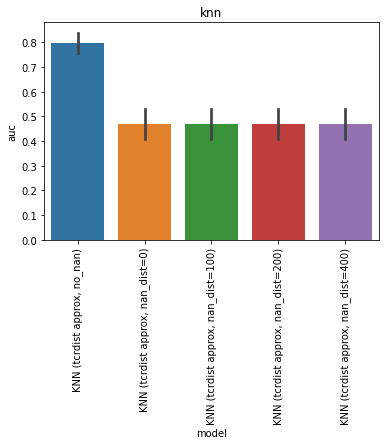

The table this chart was drawn from, first rows:
, model, auc, model_train_nan, imputer, chain, group, seed, epitope, species, train_alpha_only, train_beta_only, train_both, train_non, train_total, test_total, df_size, gene_features, missing_indicator, test_nr, improvement
0, KNN (tcrdist approx, no_nan), 0.8138, False, , both, knn, 0.0, GILGFVFTL, HomoSapiens, 0.0, 0.0, 9.0, 0.0, 9.0, 108.0, 50.0, , False, 1, 0.01621
1, KNN (tcrdist approx, no_nan), 0.7245, False, , both, knn, 1.0, GILGFVFTL, HomoSapiens, 0.0, 0.0, 7.0, 0.0, 7.0, 108.0, 50.0, , False, 1, -0.0731
2, KNN (tcrdist approx, no_nan), 0.8533, False, , both, knn, 2.0, GILGFVFTL, HomoSapiens, 0.0, 0.0, 7.0, 0.0, 7.0, 108.0, 50.0, , False, 1, 0.05569
3, KNN (tcrdist approx, no_nan), 0.7948, False, , both, knn, 3.0, GILGFVFTL, HomoSapiens, 0.0, 0.0, 7.0, 0.0, 7.0, 108.0, 50.0, , False, 1, -0.002759
4, KNN (tcrdist approx, no_nan), 0.8016, False, , both, knn, 4.0, GILGFVFTL, HomoSapiens, 0.0, 0.0, 8.0, 0.0, 8.0, 108.0, 50.0, , False, 1, 0.003966
0, KNN (tcrdist approx, nan_dist=0), 0.5, True, , both, knn, 0.0, GILGFVFTL, HomoSapiens, 8.0, 23.0, 9.0, 0.0, 40.0, 108.0, 50.0, , False, 2, -0.2976
1, KNN (tcrdist approx, nan_dist=0), 0.5, True, , both, knn, 1.0, GILGFVFTL, HomoSapiens, 12.0, 21.0, 7.0, 0.0, 40.0, 108.0, 50.0, , False, 2, -0.2976
2, KNN (tcrdist approx, nan_dist=0), 0.5, True, , both, knn, 2.0, GILGFVFTL, HomoSapiens, 13.0, 20.0, 7.0, 0.0, 40.0, 108.0, 50.0, , False, 2, -0.2976
3, KNN (tcrdist approx, nan_dist=0), 0.3452, True, , both, knn, 3.0, GILGFVFTL, HomoSapiens, 11.0, 22.0, 7.0, 0.0, 40.0, 108.0, 50.0, , False, 2, -0.4524
4, KNN (tcrdist approx, nan_dist=0), 0.5, True, , both, knn, 4.0, GILGFVFTL, HomoSapiens, 10.0, 22.0, 8.0, 0.0, 40.0, 108.0, 50.0, , False, 2, -0.2976
0, KNN (tcrdist approx, nan_dist=100), 0.5, True, , both, knn, 0.0, GILGFVFTL, HomoSapiens, 8.0, 23.0, 9.0, 0.0, 40.0, 108.0, 50.0, , False, 3, -0.2976
1, KNN (tcrdist approx, nan_dist=100), 0.5, True, , both, knn, 1.0, GILGFVFTL, HomoSapiens, 12.0, 21.0, 7.0, 0.0, 40.0, 108.0, 50.0, , False, 3, -0.2976
2, KNN (tcrdist approx, nan_dist=100), 0.5, True, , both, knn, 2.0, GILGFVFTL, HomoSapiens, 13.0, 20.0, 7.0, 0.0, 40.0, 108.0, 50.0, , False, 3, -0.2976
3, KNN (tcrdist approx, nan_dist=100), 0.3452, True, , both, knn, 3.0, GILGFVFTL, HomoSapiens, 11.0, 22.0, 7.0, 0.0, 40.0, 108.0, 50.0, , False, 3, -0.4524
4, KNN (tcrdist approx, nan_dist=100), 0.5, True, , both, knn, 4.0, GILGFVFTL, HomoSapiens, 10.0, 22.0, 8.0, 0.0, 40.0, 108.0, 50.0, , False, 3, -0.2976
0, KNN (tcrdist approx, nan_dist=200), 0.5, True, , both, knn, 0.0, GILGFVFTL, HomoSapiens, 8.0, 23.0, 9.0, 0.0, 40.0, 108.0, 50.0, , False, 4, -0.2976
1, KNN (tcrdist approx, nan_dist=200), 0.5, True, , both, knn, 1.0, GILGFVFTL, HomoSapiens, 12.0, 21.0, 7.0, 0.0, 40.0, 108.0, 50.0, , False, 4, -0.2976
2, KNN (tcrdist approx, nan_dist=200), 0.5, True, , both, knn, 2.0, GILGFVFTL, HomoSapiens, 13.0, 20.0, 7.0, 0.0, 40.0, 108.0, 50.0, , False, 4, -0.2976
3, KNN (tcrdist approx, nan_dist=200), 0.3452, True, , both, knn, 3.0, GILGFVFTL, HomoSapiens, 11.0, 22.0, 7.0, 0.0, 40.0, 108.0, 50.0, , False, 4, -0.4524
4, KNN (tcrdist approx, nan_dist=200), 0.5, True, , both, knn, 4.0, GILGFVFTL, HomoSapiens, 10.0, 22.0, 8.0, 0.0, 40.0, 108.0, 50.0, , False, 4, -0.2976
0, KNN (tcrdist approx, nan_dist=400), 0.5, True, , both, knn, 0.0, GILGFVFTL, HomoSapiens, 8.0, 23.0, 9.0, 0.0, 40.0, 108.0, 50.0, , False, 5, -0.2976
1, KNN (tcrdist approx, nan_dist=400), 0.5, True, , both, knn, 1.0, GILGFVFTL, HomoSapiens, 12.0, 21.0, 7.0, 0.0, 40.0, 108.0, 50.0, , False, 5, -0.2976
2, KNN (tcrdist approx, nan_dist=400), 0.5, True, , both, knn, 2.0, GILGFVFTL, HomoSapiens, 13.0, 20.0, 7.0, 0.0, 40.0, 108.0, 50.0, , False, 5, -0.2976
3, KNN (tcrdist approx, nan_dist=400), 0.3452, True, , both, knn, 3.0, GILGFVFTL, HomoSapiens, 11.0, 22.0, 7.0, 0.0, 40.0, 108.0, 50.0, , False, 5, -0.4524
4, KNN (tcrdist approx, nan_dist=400), 0.5, True, , both, knn, 4.0, GILGFVFTL, HomoSapiens, 10.0, 22.0, 8.0, 0.0, 40.0, 108.0, 50.0, , False, 5, -0.2976
